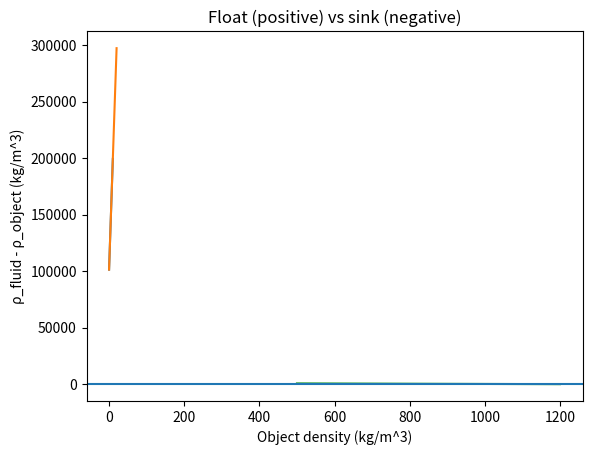

Here is the Python script that generated this plot: (Note: this script raises an exception after producing the figure.)
%pip install matplotlib

%matplotlib inline
import matplotlib.pyplot as plt

# Parameters
rho = 1000      # kg/m^3 (water)
g = 9.81        # m/s^2
P0 = 101325     # Pa (atmospheric pressure)
h = 2.0         # m depth

P = P0 + rho*g*h
P

# Plot pressure vs depth
depth = [0, 0.5, 1, 2, 5, 10]
pressure = [P0 + rho*g*d for d in depth]

plt.plot(depth, pressure)
plt.xlabel("Depth (m)")
plt.ylabel("Pressure (Pa)")
plt.title("Pressure increases with depth")
plt.show()

# Optional advanced plot
depth = [i*0.1 for i in range(0, 201)]  # 0 to 20 m
pressure = [P0 + rho*g*d for d in depth]

plt.plot(depth, pressure)
plt.xlabel("Depth (m)")
plt.ylabel("Pressure (Pa)")
plt.title("Pressure vs Depth (smooth)")
plt.show()

# Example object
rho_fluid = 1000     # kg/m^3 (water)
rho_object = 900     # kg/m^3 (like some plastics / wood)
V_object = 1e-3      # m^3 (1 liter)

Fb = rho_fluid * g * V_object
W  = rho_object * g * V_object

Fb, W

floats = Fb > W
floats

# Explore buoyancy by sweeping object density
rho_objects = [500, 800, 950, 1000, 1050, 1200]
buoyancy_margin = [rho_fluid - r for r in rho_objects]  # positive means tends to float

plt.plot(rho_objects, buoyancy_margin)
plt.axhline(0)
plt.xlabel("Object density (kg/m^3)")
plt.ylabel("ρ_fluid - ρ_object (kg/m^3)")
plt.title("Float (positive) vs sink (negative)")
plt.show()

# Capillary parameters (approx)
gamma = 0.072      # N/m (water at room temperature)
theta_deg = 0      # degrees (wetting)
theta = math.radians(theta_deg)
rho = 1000
g = 9.81

r = 0.5e-3  # 0.5 mm tube radius
h = (2*gamma*math.cos(theta)) / (rho*g*r)
h

# Plot capillary rise vs radius
radii = [0.1e-3, 0.2e-3, 0.5e-3, 1e-3, 2e-3, 5e-3]  # meters
heights = [(2*gamma*math.cos(theta))/(rho*g*r) for r in radii]

plt.plot([r*1e3 for r in radii], [h*100 for h in heights])
plt.xlabel("Tube radius (mm)")
plt.ylabel("Capillary rise (cm)")
plt.title("Capillary rise is larger in narrow tubes")
plt.show()

%pip install ipywidgets

# Optional advanced: interactive sliders (may require VS Code/Jupyter widget support)
import math
try:
    from ipywidgets import interact, FloatSlider, IntSlider
except Exception as e:
    print("Widgets could not be imported. You can skip this section.")
    print("Error:", e)

def capillary_rise_cm(radius_mm=0.5, theta_deg=0):
    gamma = 0.072
    rho = 1000
    g = 9.81
    r = radius_mm * 1e-3
    theta = math.radians(theta_deg)
    h = (2*gamma*math.cos(theta)) / (rho*g*r)
    return h * 100  # cm

try:
    interact(
        capillary_rise_cm,
        radius_mm=FloatSlider(min=0.1, max=5.0, step=0.1, value=0.5, description="radius (mm)"),
        theta_deg=IntSlider(min=0, max=90, step=5, value=0, description="theta (deg)")
    )
except Exception as e:
    print("Interactive display not available here. That's okay—skip this section.")
    print("Error:", e)